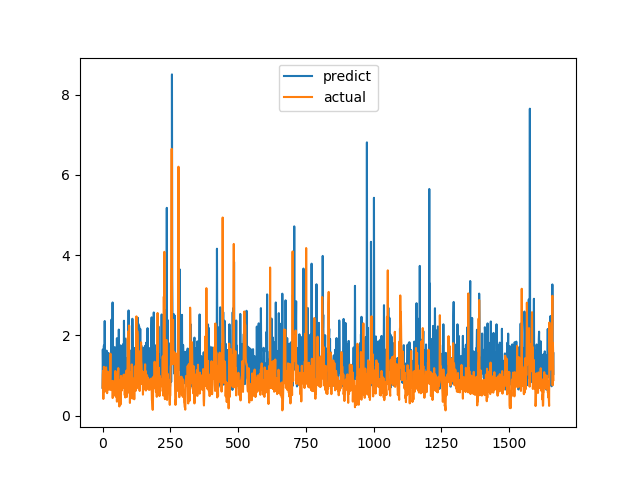

The data file committed next to this chart (first rows):
predict, actual
0.6932, 0.7094
1.65, 1.015
1.153, 1.116
0.8529, 0.4183
0.7458, 1.002
1.748, 1.219
0.936, 1.143
1.036, 0.6528
2.361, 0.6747
0.961, 0.601
0.8408, 0.6695
1.226, 0.6538
1.61, 0.7814
0.9056, 1.206
0.8219, 0.8469
1.621, 0.8286
1.204, 0.6482
1.183, 0.5624
1.044, 0.7183
0.7955, 1.1
1.34, 0.9542
1.055, 0.729
1.563, 0.6694
1.203, 0.8631
0.7505, 0.6465
0.8033, 0.8223
1.093, 0.9236
1.392, 0.8301
1.008, 1.067
1.255, 1.546
0.7183, 0.6827
0.8552, 0.6386
0.94, 0.6464
2.398, 0.6881
1.458, 0.7274
1.21, 0.65
1.154, 0.8694
2.822, 0.4409
0.7132, 0.4519
1.359, 0.7575
1.039, 0.4952
0.7899, 0.6851
1.114, 0.7244
0.7747, 0.8654
1.004, 0.74
1.71, 0.8071
1.661, 0.8204
1.192, 1.114
1.543, 1.109
1.017, 0.4751
0.9215, 1.039
1.419, 0.9458
0.9165, 0.7878
1.931, 0.3505
1.101, 0.9368
1.655, 0.9868
1.48, 0.647
0.7449, 1.03
1.187, 1.187
1.093, 0.9329
... 1,604 more rows
